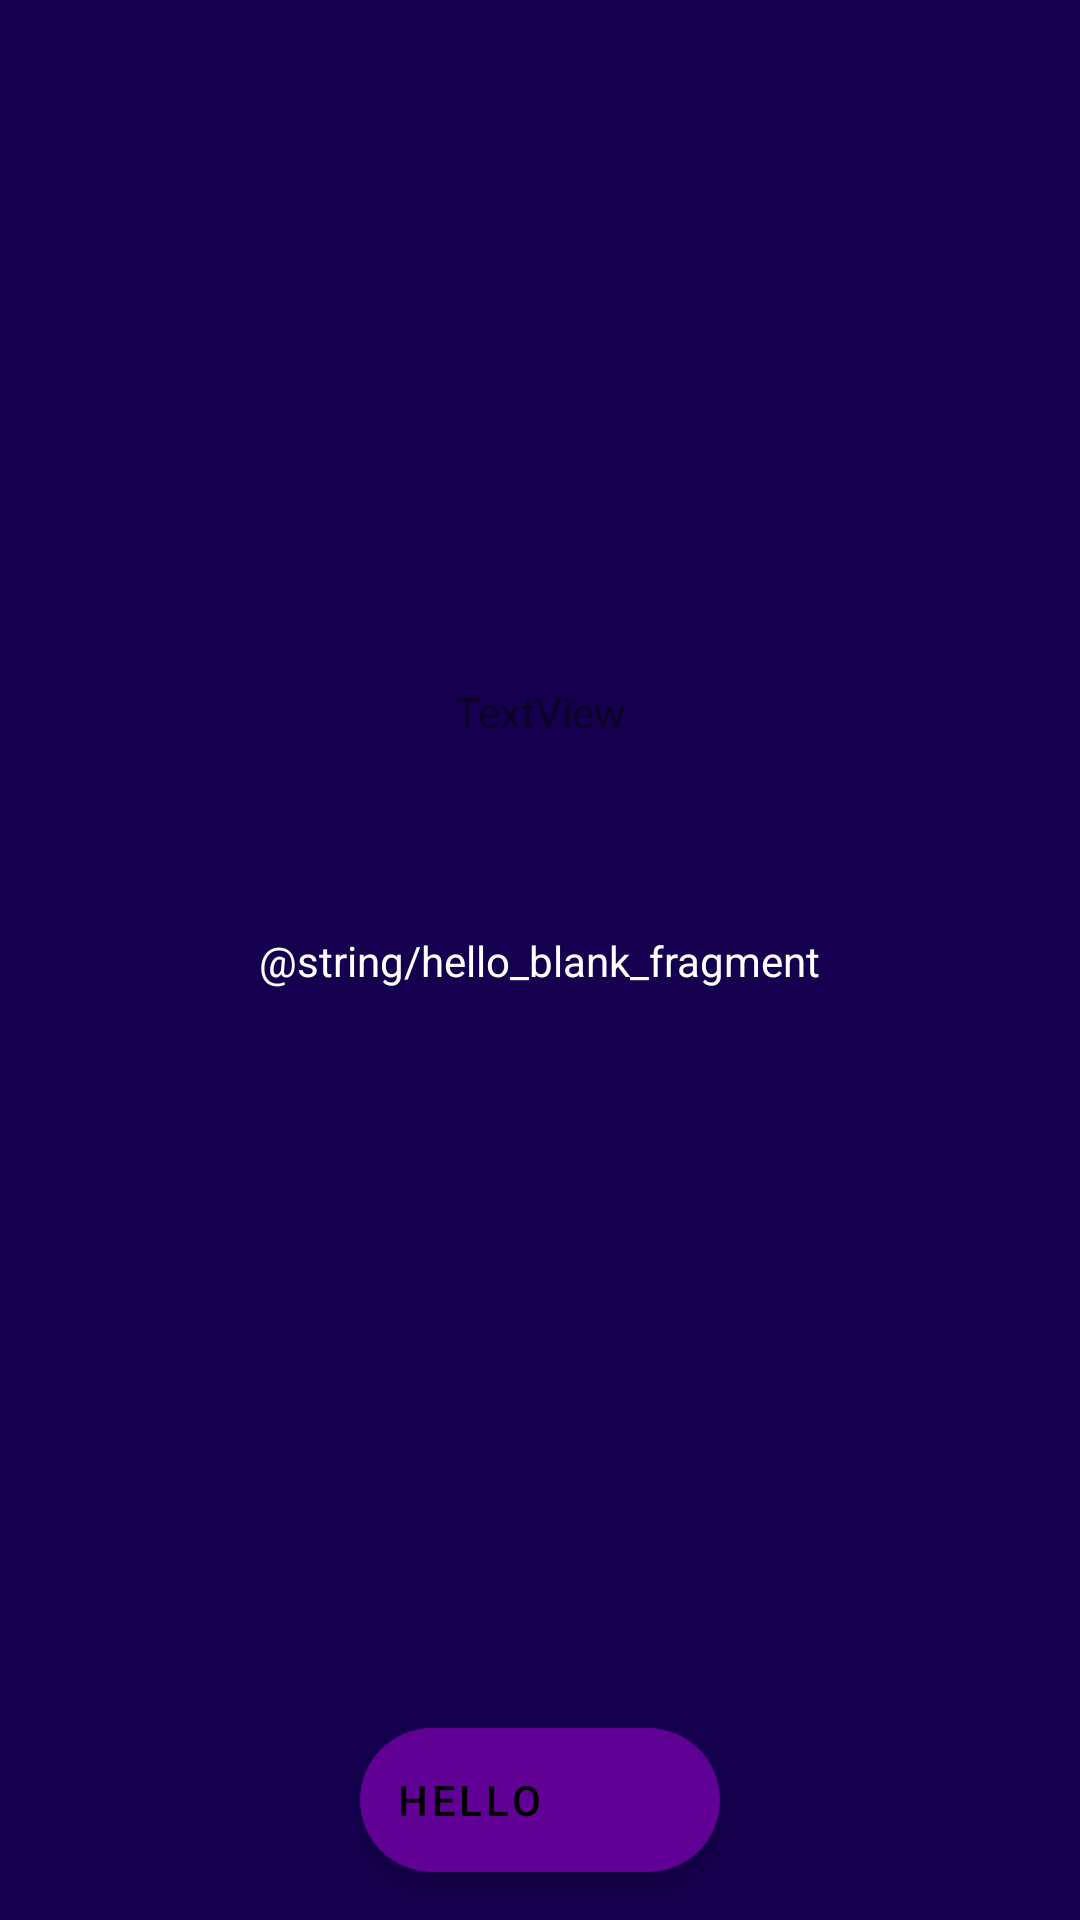

The Android layout XML behind this screen, and the referenced resources:
<!-- AndroidManifest.xml: application theme Theme.QuranRandomAyah -->
<!-- res/layout/fragment_ayah.xml -->
<?xml version="1.0" encoding="utf-8"?>
<androidx.constraintlayout.widget.ConstraintLayout xmlns:android="http://schemas.android.com/apk/res/android"
    xmlns:app="http://schemas.android.com/apk/res-auto"
    xmlns:tools="http://schemas.android.com/tools"
    android:layout_width="match_parent"
    android:layout_height="match_parent"
    android:background="#150050"
    tools:context=".view.AyahFragment">

    
    <TextView
        android:id="@+id/english_tv"
        android:layout_width="wrap_content"
        android:layout_height="wrap_content"
        android:text="@string/hello_blank_fragment"
        android:textColor="@color/white"
        app:layout_constraintBottom_toBottomOf="parent"
        app:layout_constraintEnd_toEndOf="parent"
        app:layout_constraintHorizontal_bias="0.5"
        app:layout_constraintStart_toStartOf="parent"
        app:layout_constraintTop_toTopOf="parent" />

    <TextView
        android:id="@+id/arabic_tv"
        android:layout_width="wrap_content"
        android:layout_height="wrap_content"
        android:layout_marginBottom="64dp"
        android:text="TextView"
        app:layout_constraintBottom_toTopOf="@+id/english_tv"
        app:layout_constraintEnd_toEndOf="parent"
        app:layout_constraintStart_toStartOf="parent" />

    <com.google.android.material.floatingactionbutton.ExtendedFloatingActionButton
        android:id="@+id/extended_fab"

        android:layout_width="wrap_content"
        android:layout_height="wrap_content"
        android:layout_gravity="bottom|right"
        android:layout_margin="16dp"
        android:contentDescription=""
        android:text="Hello"
        app:icon="@drawable/ic_baseline_refresh_24"
        app:layout_constraintBottom_toBottomOf="parent"
        app:layout_constraintEnd_toEndOf="parent"
        app:layout_constraintStart_toStartOf="parent" />

    <Button
        style="@style/Widget.MaterialComponents.Button.TextButton.Icon"
        android:layout_width="wrap_content"
        android:layout_height="wrap_content"
        app:icon="@drawable/ic_baseline_refresh_24"
        app:layout_constraintBottom_toBottomOf="parent"
        app:layout_constraintEnd_toEndOf="parent"
        app:layout_constraintStart_toEndOf="@+id/english_tv"
        app:layout_constraintTop_toTopOf="parent" />

    <Button
        style="@style/Widget.MaterialComponents.Button.TextButton.Icon"
        android:layout_width="wrap_content"
        android:layout_height="wrap_content"
        app:icon="@drawable/ic_baseline_refresh_24"
        app:layout_constraintBottom_toBottomOf="parent"
        app:layout_constraintEnd_toStartOf="@+id/english_tv"
        app:layout_constraintHorizontal_bias="0.5"
        app:layout_constraintStart_toStartOf="parent"
        app:layout_constraintTop_toTopOf="parent" />


</androidx.constraintlayout.widget.ConstraintLayout>
<!-- resources referenced by this layout -->
<resources>
  <color name="white">#FFFFFFFF</color>
  <style name="Theme.QuranRandomAyah" parent="Theme.MaterialComponents.DayNight.DarkActionBar">
          
          <item name="colorPrimary">@color/purple_500</item>
          <item name="colorPrimaryVariant">@color/purple_700</item>
          <item name="colorOnPrimary">@color/white</item>
          
          <item name="colorSecondary">@color/navy_purple</item>
          <item name="colorSecondaryVariant">@color/teal_700</item>
          <item name="colorOnSecondary">@color/black</item>
          
          <item name="android:statusBarColor" tools:targetApi="l">?attr/colorPrimaryVariant</item>
          
      </style>
  <color name="purple_500">#FF6200EE</color>
  <color name="purple_700">#FF3700B3</color>
  <color name="navy_purple">#610094</color>
  <color name="teal_700">#FF018786</color>
  <color name="black">#FF000000</color>
</resources>
